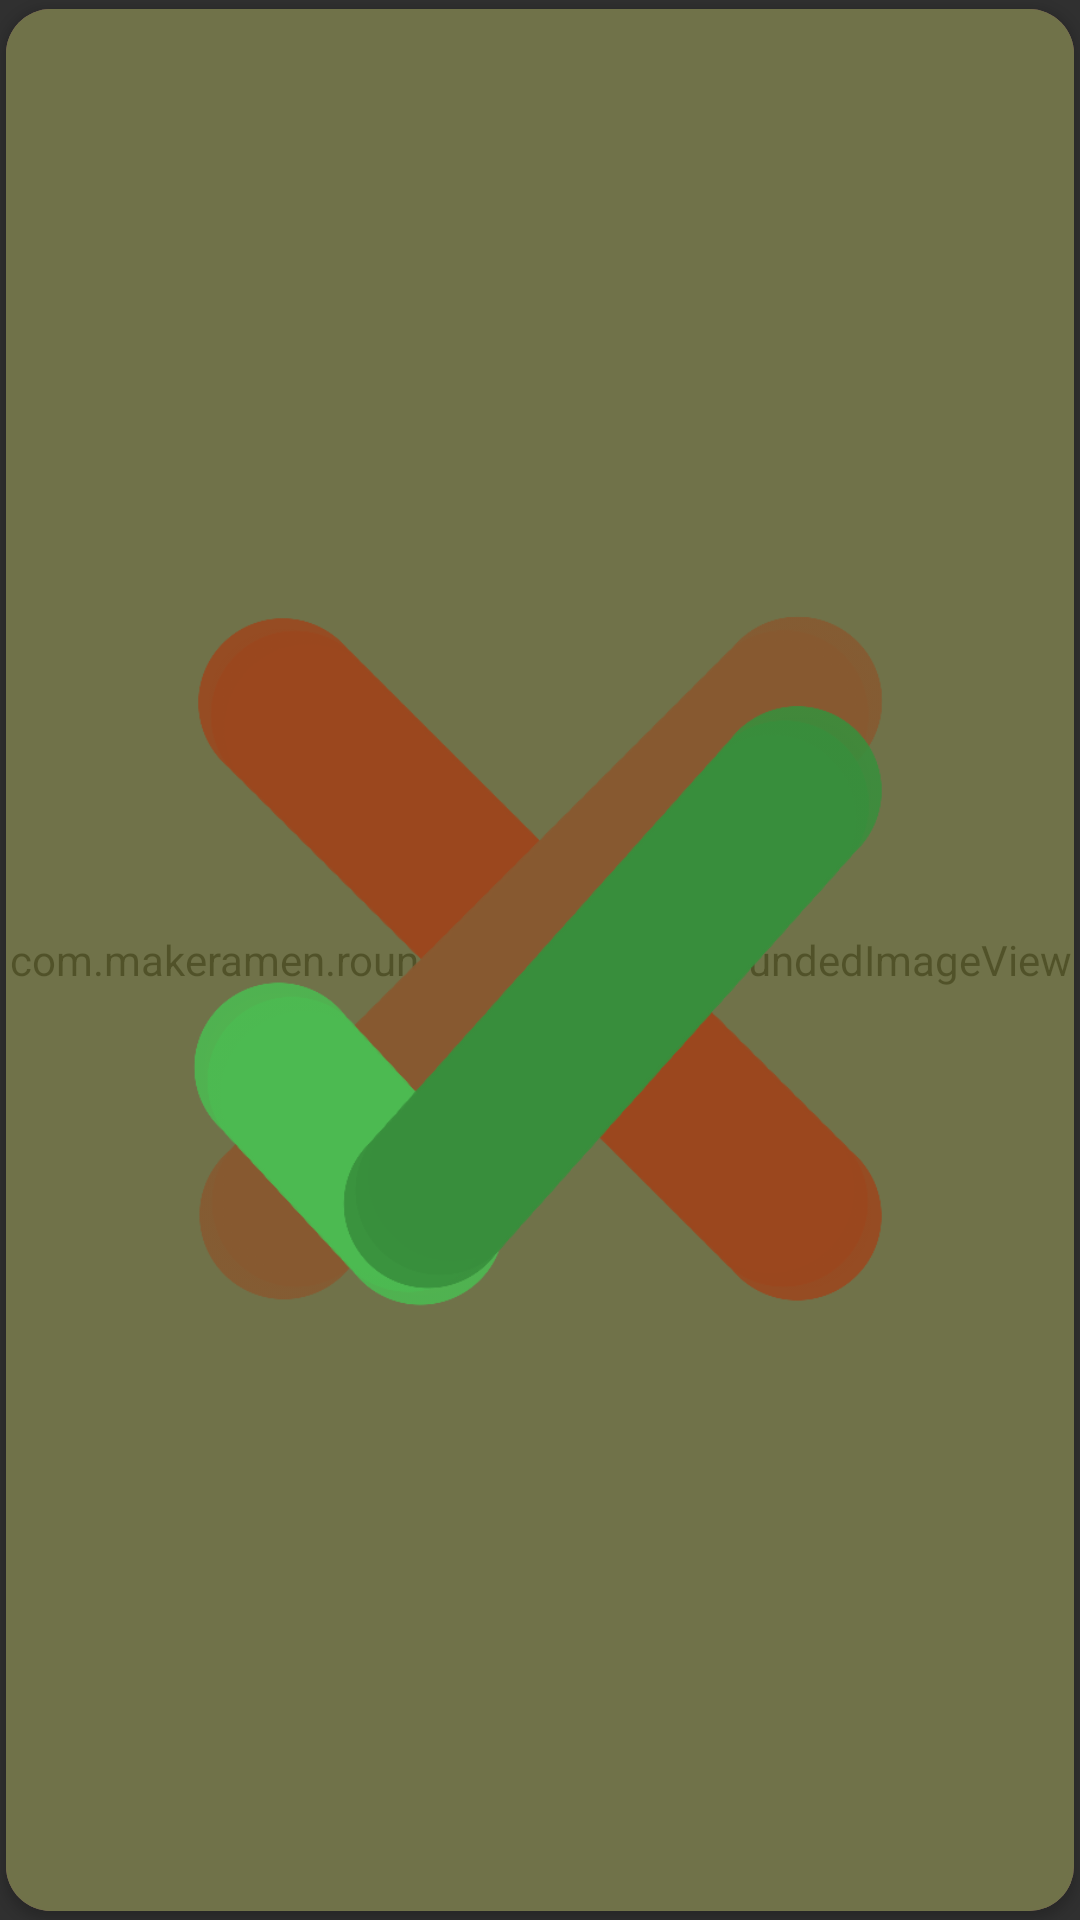

Write the Android layout XML for this screen, with the resource values it uses.
<!-- AndroidManifest.xml: application theme Theme.AppCompat.NoActionBar.Fullscreen -->
<!-- res/layout/card_view.xml -->
<?xml version="1.0" encoding="utf-8"?>
<androidx.cardview.widget.CardView
    xmlns:android="http://schemas.android.com/apk/res/android"
    xmlns:app="http://schemas.android.com/apk/res-auto"
    android:layout_width="match_parent"
    android:layout_height="match_parent"
    android:background="?attr/selectableItemBackground"
    android:foreground="?attr/selectableItemBackground"
    app:cardUseCompatPadding="true"
    app:cardPreventCornerOverlap="false"
    app:cardCornerRadius="15dp">

    <androidx.constraintlayout.widget.ConstraintLayout
        android:layout_height="match_parent"
        android:layout_width="match_parent">


        <com.makeramen.roundedimageview.RoundedImageView
            android:id="@+id/item_image"
            android:layout_width="match_parent"
            android:layout_height="0dp"
            app:layout_constraintBottom_toBottomOf="parent"
            app:layout_constraintEnd_toEndOf="parent"
            app:layout_constraintStart_toStartOf="parent"
            app:layout_constraintTop_toTopOf="parent"
            app:riv_corner_radius="16dp" />


        <FrameLayout
            android:id="@+id/left_overlay"
            android:layout_width="match_parent"
            android:layout_height="match_parent">

            <ImageView
                android:layout_width="match_parent"
                android:layout_height="match_parent"
                android:layout_gravity="center"
                android:src="#80D32F2F" />

            <ImageView
                android:layout_width="match_parent"
                android:layout_height="match_parent"
                android:layout_gravity="center"
                android:src="@drawable/red_cross" />

        </FrameLayout>

        <FrameLayout
            android:id="@+id/right_overlay"
            android:layout_width="match_parent"
            android:layout_height="match_parent">

            <ImageView
                android:layout_width="match_parent"
                android:layout_height="match_parent"
                android:layout_gravity="center"
                android:src="#80388E3C" />

            <ImageView
                android:layout_width="match_parent"
                android:layout_height="match_parent"
                android:layout_gravity="center"
                android:src="@drawable/green_check" />

        </FrameLayout>

        <FrameLayout
            android:id="@+id/top_overlay"
            android:layout_width="match_parent"
            android:layout_height="match_parent">
        </FrameLayout>

        <FrameLayout
            android:id="@+id/bottom_overlay"
            android:layout_width="match_parent"
            android:layout_height="match_parent">
        </FrameLayout>
    </androidx.constraintlayout.widget.ConstraintLayout>

</androidx.cardview.widget.CardView>
<!-- resources referenced by this layout -->
<resources>
  <!-- drawable green_check: png bitmap (drawable, 20617 bytes) -->
  <!-- drawable red_cross: png bitmap (drawable, 26811 bytes) -->
  <style name="Theme.AppCompat.NoActionBar.Fullscreen" parent="@style/Theme.AppCompat.NoActionBar">
          <item name="android:windowActionBar">false</item>
          <item name="android:windowTranslucentStatus">true</item>
          <item name="android:windowTranslucentNavigation">true</item>
      </style>
</resources>
